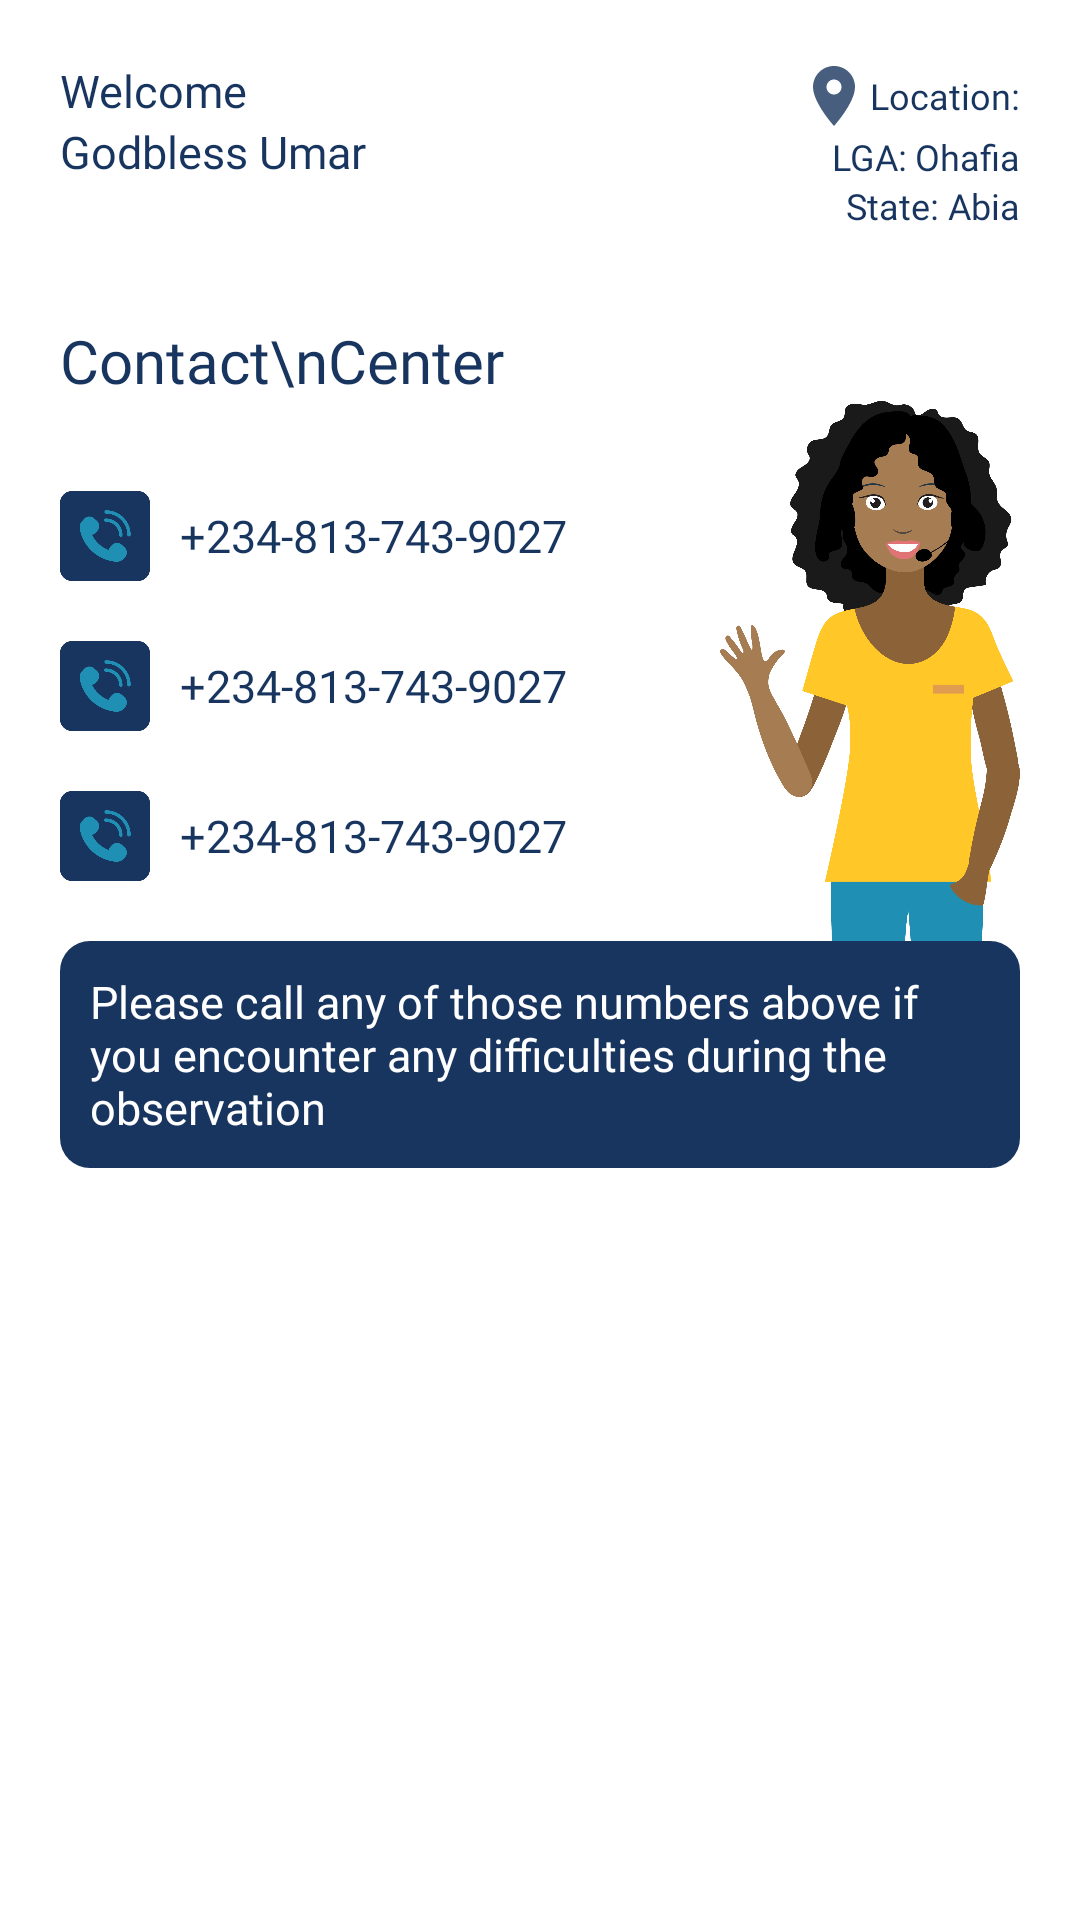

Produce the Android XML layout that renders to this screen, including the resource entries it uses.
<!-- AndroidManifest.xml: application theme Theme.FollowTheResult -->
<!-- res/layout/fragment_contact_center.xml -->
<?xml version="1.0" encoding="utf-8"?>
<FrameLayout xmlns:android="http://schemas.android.com/apk/res/android"
    xmlns:tools="http://schemas.android.com/tools"
    android:layout_width="match_parent"
    android:layout_height="match_parent"
    android:background="@null"
    tools:context=".FragmentContactCenter">

    <ScrollView
        android:layout_width="match_parent"
        android:layout_height="match_parent"
        android:layout_above="@+id/two"
        android:layout_below="@+id/one"
        android:layout_marginStart="20dp"
        android:layout_marginTop="20dp"
        android:layout_marginEnd="20dp"
        android:layout_marginBottom="20dp">

        <LinearLayout
            android:layout_width="match_parent"
            android:layout_height="wrap_content">

            <LinearLayout
                android:layout_width="match_parent"
                android:layout_height="match_parent"
                android:orientation="vertical">

                <RelativeLayout
                    android:layout_width="match_parent"
                    android:layout_height="wrap_content">

                    <LinearLayout
                        android:layout_width="wrap_content"
                        android:layout_height="wrap_content"
                        android:layout_alignParentLeft="true"
                        android:orientation="vertical">

                        <TextView
                            android:layout_width="wrap_content"
                            android:layout_height="wrap_content"
                            android:fontFamily="@font/montserratmedium"
                            android:text="Welcome"
                            android:textColor="@color/defaultDark"
                            android:textSize="15dp" />

                        <TextView
                            android:layout_width="wrap_content"
                            android:layout_height="wrap_content"
                            android:id="@+id/fullname"
                            android:fontFamily="@font/montserratextrabold"
                            android:text="Godbless Umar"
                            android:textColor="@color/defaultDark"
                            android:textSize="15dp" />
                    </LinearLayout>

                    <LinearLayout
                        android:layout_width="wrap_content"
                        android:layout_height="wrap_content"
                        android:layout_alignParentRight="true"
                        android:gravity="right"
                        android:orientation="vertical">

                        <TextView
                            android:layout_width="wrap_content"
                            android:layout_height="wrap_content"
                            android:drawableLeft="@drawable/location"
                            android:fontFamily="@font/montserratmedium"
                            android:gravity="center"
                            android:text="Location:"
                            android:textColor="@color/defaultDark"
                            android:textSize="12dp" />

                        <LinearLayout
                            android:layout_width="wrap_content"
                            android:layout_height="wrap_content"
                            android:orientation="horizontal">

                            <TextView
                                android:layout_width="wrap_content"
                                android:layout_height="wrap_content"
                                android:fontFamily="@font/montserratmedium"
                                android:gravity="center"
                                android:text="LGA: "
                                android:textColor="@color/defaultDark"
                                android:textSize="12dp" />

                            <TextView
                                android:layout_width="wrap_content"
                                android:layout_height="wrap_content"
                                android:fontFamily="@font/montserratblack"
                                android:gravity="center"
                                android:id="@+id/lga"
                                android:text="Ohafia"
                                android:textColor="@color/defaultDark"
                                android:textSize="12dp" />
                        </LinearLayout>

                        <LinearLayout
                            android:layout_width="wrap_content"
                            android:layout_height="wrap_content"
                            android:orientation="horizontal">

                            <TextView
                                android:layout_width="wrap_content"
                                android:layout_height="wrap_content"
                                android:fontFamily="@font/montserratmedium"
                                android:gravity="center"
                                android:text="State: "
                                android:textColor="@color/defaultDark"
                                android:textSize="12dp" />

                            <TextView
                                android:layout_width="wrap_content"
                                android:layout_height="wrap_content"
                                android:fontFamily="@font/montserratblack"
                                android:gravity="center"
                                android:id="@+id/state"
                                android:text="Abia"
                                android:textColor="@color/defaultDark"
                                android:textSize="12dp" />
                        </LinearLayout>
                    </LinearLayout>
                </RelativeLayout>

                <RelativeLayout
                    android:layout_width="match_parent"
                    android:layout_height="wrap_content"
                    android:layout_marginTop="30dp">

                    <ImageView
                        android:layout_width="100dp"
                        android:layout_height="300dp"
                        android:src="@drawable/ic2"
                        android:layout_alignParentRight="true"/>

                    <TextView
                        android:layout_width="wrap_content"
                        android:layout_height="wrap_content"
                        android:text="Contact\nCenter"
                        android:textColor="@color/defaultDark"
                        android:textSize="20dp"
                        android:id="@+id/header"
                        android:layout_marginBottom="30dp"
                        android:fontFamily="@font/montserratblack"/>
                    <LinearLayout
                        android:layout_width="wrap_content"
                        android:layout_height="wrap_content"
                        android:orientation="horizontal"
                        android:gravity="center"
                        android:id="@+id/call1"
                        android:layout_below="@+id/header">
                        <ImageView
                            android:layout_width="30dp"
                            android:layout_height="30dp"
                            android:src="@drawable/ic3"
                            android:layout_marginRight="10dp"/>
                        <TextView
                            android:layout_width="wrap_content"
                            android:layout_height="wrap_content"
                            android:text="+234-813-743-9027"
                            android:textColor="@color/defaultDark"
                            android:textSize="15dp"
                            android:fontFamily="@font/montserratbold"/>
                    </LinearLayout>
                    <LinearLayout
                        android:layout_width="wrap_content"
                        android:layout_height="wrap_content"
                        android:orientation="horizontal"
                        android:gravity="center"
                        android:id="@+id/call2"
                        android:layout_marginTop="20dp"
                        android:layout_below="@+id/call1">
                        <ImageView
                            android:layout_width="30dp"
                            android:layout_height="30dp"
                            android:src="@drawable/ic3"
                            android:layout_marginRight="10dp"/>
                        <TextView
                            android:layout_width="wrap_content"
                            android:layout_height="wrap_content"
                            android:text="+234-813-743-9027"
                            android:textColor="@color/defaultDark"
                            android:textSize="15dp"
                            android:fontFamily="@font/montserratbold"/>
                    </LinearLayout>
                    <LinearLayout
                        android:layout_width="wrap_content"
                        android:layout_height="wrap_content"
                        android:orientation="horizontal"
                        android:gravity="center"
                        android:id="@+id/call3"
                        android:layout_marginTop="20dp"
                        android:layout_below="@+id/call2">
                        <ImageView
                            android:layout_width="30dp"
                            android:layout_height="30dp"
                            android:src="@drawable/ic3"
                            android:layout_marginRight="10dp"/>
                        <TextView
                            android:layout_width="wrap_content"
                            android:layout_height="wrap_content"
                            android:text="+234-813-743-9027"
                            android:textColor="@color/defaultDark"
                            android:textSize="15dp"
                            android:fontFamily="@font/montserratbold"/>
                    </LinearLayout>

                    <LinearLayout
                        android:layout_width="match_parent"
                        android:layout_height="wrap_content"
                        android:layout_below="@+id/call3"
                        android:layout_marginTop="20dp"
                        android:padding="10dp"
                        android:background="@drawable/normal_dark_corner"
                        android:orientation="vertical">
                        <TextView
                            android:layout_width="wrap_content"
                            android:layout_height="wrap_content"
                            android:text="Please call any of those numbers above if you encounter any difficulties during the observation"
                            android:textColor="@color/white"
                            android:textSize="15dp"
                            android:fontFamily="@font/montserratmedium"/>
                    </LinearLayout>



                </RelativeLayout>


            </LinearLayout>

        </LinearLayout>
    </ScrollView>

</FrameLayout>
<!-- resources referenced by this layout -->
<resources>
  <color name="defaultDark">#18355f</color>
  <color name="white">#FFFFFFFF</color>
  <!-- drawable ic2: png bitmap (drawable, 137184 bytes) -->
  <!-- drawable ic3: png bitmap (drawable, 9123 bytes) -->
  <!-- drawable location (drawable-anydpi) -->
  <vector xmlns:android="http://schemas.android.com/apk/res/android"
      android:width="24dp"
      android:height="24dp"
      android:viewportWidth="24"
      android:viewportHeight="24"
      android:tint="#18355F"
      android:alpha="0.8">
    <path
        android:fillColor="@android:color/white"
        android:pathData="M12,2C8.13,2 5,5.13 5,9c0,5.25 7,13 7,13s7,-7.75 7,-13c0,-3.87 -3.13,-7 -7,-7zM12,11.5c-1.38,0 -2.5,-1.12 -2.5,-2.5s1.12,-2.5 2.5,-2.5 2.5,1.12 2.5,2.5 -1.12,2.5 -2.5,2.5z"/>
  </vector>
  <!-- drawable normal_dark_corner (drawable) -->
  <?xml version="1.0" encoding="utf-8"?>
  <shape xmlns:android="http://schemas.android.com/apk/res/android">
  
      <corners
          android:radius="10dp"/>
  
      <solid
          android:color="@color/defaultDark"/>
  
  </shape>
  <style name="Theme.FollowTheResult" parent="Theme.MaterialComponents.DayNight.NoActionBar">
          
          <item name="colorPrimary">@color/purple_500</item>
          <item name="colorPrimaryVariant">@color/purple_700</item>
          <item name="colorOnPrimary">@color/white</item>
          
          <item name="colorSecondary">@color/teal_200</item>
          <item name="colorSecondaryVariant">@color/teal_700</item>
          <item name="colorOnSecondary">@color/black</item>
          
          <item name="android:statusBarColor" tools:targetApi="l">?attr/colorPrimaryVariant</item>
          
      </style>
  <color name="purple_500">#01c4e0</color>
  <color name="purple_700">#FF3700B3</color>
  <color name="teal_200">#FF03DAC5</color>
  <color name="teal_700">#FF018786</color>
  <color name="black">#FF000000</color>
</resources>
